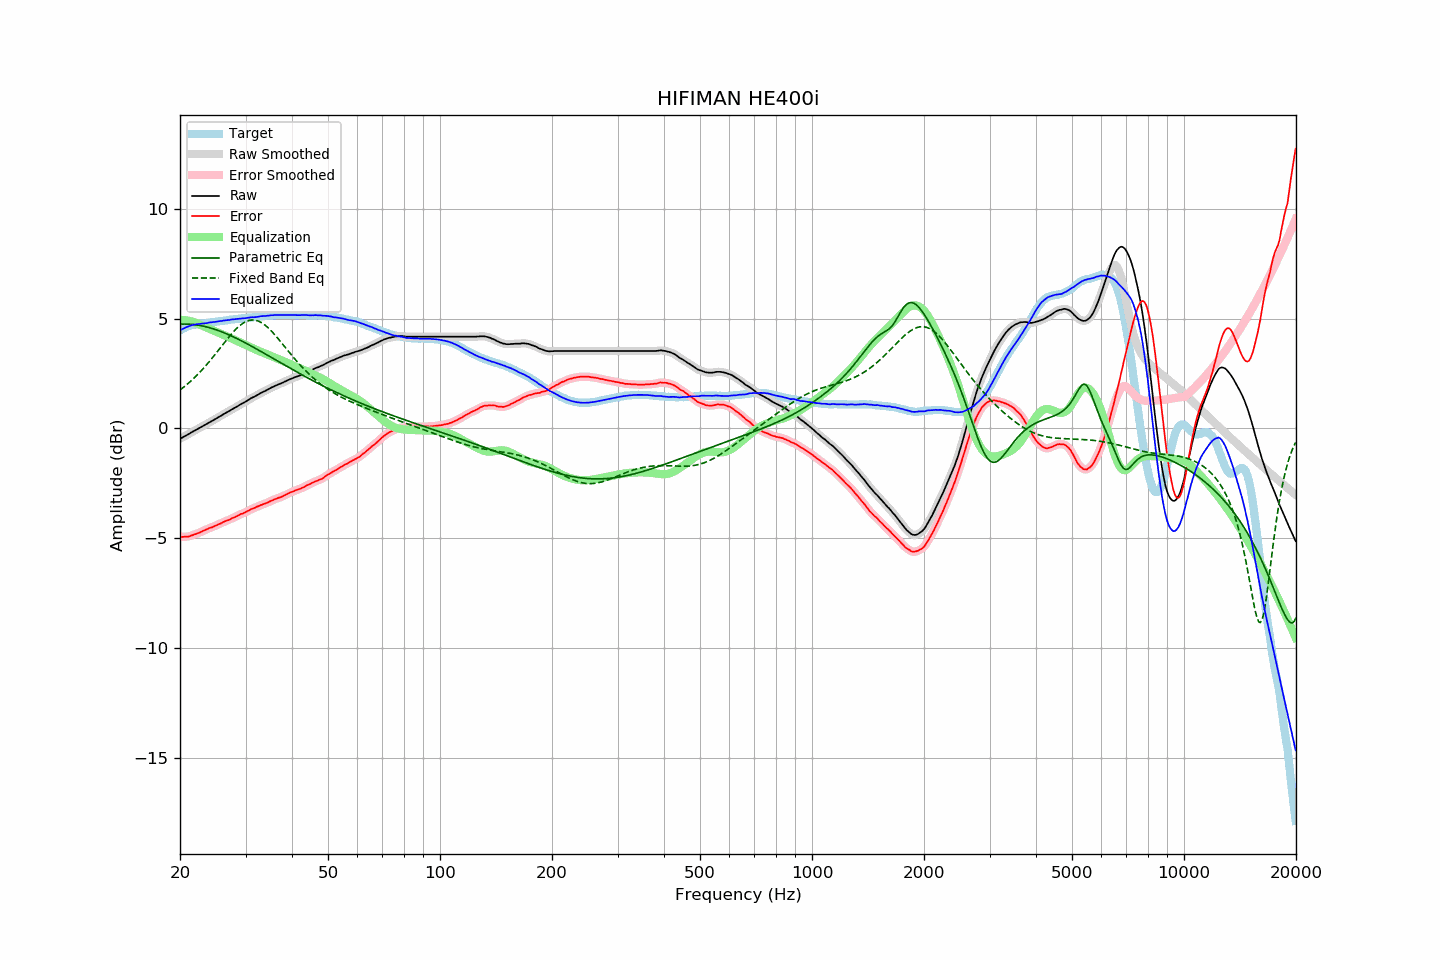

The data file committed next to this chart (first rows):
frequency, raw, error, smoothed, error_smoothed, equalization, parametric_eq, fixed_band_eq, equalized_raw, equalized_smoothed, target
20.00, -0.47, -4.94, -0.47, -4.94, 4.94, 4.75, 1.75, 4.47, 4.47, 4.47
20.20, -0.43, -4.94, -0.43, -4.94, 4.94, 4.75, 1.81, 4.51, 4.51, 4.51
20.40, -0.39, -4.94, -0.39, -4.94, 4.94, 4.76, 1.87, 4.55, 4.55, 4.55
20.61, -0.35, -4.93, -0.35, -4.93, 4.93, 4.76, 1.92, 4.58, 4.58, 4.58
20.81, -0.31, -4.93, -0.31, -4.93, 4.92, 4.75, 1.98, 4.61, 4.61, 4.62
21.02, -0.27, -4.93, -0.27, -4.92, 4.91, 4.75, 2.05, 4.64, 4.64, 4.66
21.23, -0.23, -4.91, -0.23, -4.90, 4.90, 4.75, 2.11, 4.67, 4.67, 4.68
21.44, -0.18, -4.88, -0.18, -4.88, 4.88, 4.74, 2.18, 4.70, 4.70, 4.70
21.66, -0.14, -4.86, -0.14, -4.85, 4.86, 4.74, 2.24, 4.72, 4.72, 4.71
21.87, -0.10, -4.82, -0.10, -4.83, 4.83, 4.73, 2.31, 4.73, 4.73, 4.72
22.09, -0.06, -4.80, -0.06, -4.80, 4.80, 4.72, 2.39, 4.74, 4.74, 4.74
22.31, -0.02, -4.77, -0.02, -4.77, 4.77, 4.71, 2.46, 4.75, 4.75, 4.75
22.54, 0.02, -4.74, 0.02, -4.74, 4.74, 4.70, 2.53, 4.76, 4.76, 4.76
22.76, 0.06, -4.71, 0.06, -4.71, 4.71, 4.68, 2.61, 4.77, 4.77, 4.77
22.99, 0.10, -4.67, 0.10, -4.68, 4.68, 4.67, 2.69, 4.78, 4.78, 4.77
23.22, 0.14, -4.64, 0.14, -4.64, 4.65, 4.65, 2.77, 4.79, 4.78, 4.78
23.45, 0.18, -4.61, 0.18, -4.61, 4.61, 4.63, 2.86, 4.79, 4.79, 4.79
23.69, 0.22, -4.58, 0.22, -4.58, 4.58, 4.62, 2.94, 4.80, 4.81, 4.80
23.92, 0.27, -4.54, 0.27, -4.55, 4.55, 4.60, 3.03, 4.82, 4.82, 4.81
24.16, 0.31, -4.52, 0.31, -4.52, 4.52, 4.58, 3.12, 4.83, 4.83, 4.83
24.40, 0.35, -4.50, 0.35, -4.49, 4.49, 4.55, 3.21, 4.84, 4.84, 4.85
24.65, 0.39, -4.46, 0.39, -4.47, 4.46, 4.53, 3.30, 4.85, 4.85, 4.85
24.89, 0.43, -4.43, 0.43, -4.43, 4.43, 4.51, 3.39, 4.86, 4.86, 4.86
25.14, 0.47, -4.40, 0.47, -4.40, 4.40, 4.48, 3.48, 4.87, 4.87, 4.87
25.39, 0.52, -4.36, 0.52, -4.37, 4.36, 4.46, 3.57, 4.88, 4.88, 4.88
25.65, 0.56, -4.34, 0.56, -4.33, 4.33, 4.43, 3.67, 4.89, 4.89, 4.90
25.91, 0.60, -4.30, 0.60, -4.30, 4.30, 4.40, 3.76, 4.90, 4.90, 4.90
26.16, 0.65, -4.26, 0.65, -4.26, 4.27, 4.37, 3.86, 4.92, 4.91, 4.91
26.43, 0.69, -4.23, 0.69, -4.23, 4.23, 4.34, 3.95, 4.92, 4.92, 4.92
26.69, 0.73, -4.20, 0.73, -4.20, 4.20, 4.31, 4.04, 4.93, 4.93, 4.93
26.96, 0.77, -4.18, 0.77, -4.17, 4.17, 4.28, 4.13, 4.94, 4.94, 4.94
27.23, 0.81, -4.15, 0.81, -4.14, 4.14, 4.25, 4.22, 4.95, 4.95, 4.95
27.50, 0.86, -4.10, 0.86, -4.11, 4.10, 4.21, 4.30, 4.96, 4.96, 4.96
27.77, 0.90, -4.06, 0.90, -4.07, 4.07, 4.18, 4.39, 4.97, 4.97, 4.96
28.05, 0.94, -4.04, 0.94, -4.04, 4.04, 4.14, 4.46, 4.98, 4.98, 4.98
28.33, 0.98, -4.00, 0.98, -4.00, 4.00, 4.11, 4.54, 4.98, 4.98, 4.98
28.62, 1.02, -3.97, 1.02, -3.97, 3.97, 4.07, 4.61, 4.99, 4.99, 4.99
28.90, 1.07, -3.93, 1.07, -3.93, 3.94, 4.04, 4.67, 5.01, 5.00, 5.00
29.19, 1.11, -3.89, 1.11, -3.90, 3.90, 4.00, 4.73, 5.01, 5.01, 5.00
29.48, 1.15, -3.88, 1.15, -3.87, 3.87, 3.96, 4.78, 5.02, 5.02, 5.03
29.78, 1.19, -3.84, 1.19, -3.84, 3.83, 3.92, 4.83, 5.02, 5.02, 5.03
30.08, 1.23, -3.81, 1.23, -3.81, 3.80, 3.89, 4.87, 5.03, 5.03, 5.04
30.38, 1.28, -3.76, 1.28, -3.76, 3.76, 3.85, 4.90, 5.04, 5.04, 5.03
30.68, 1.32, -3.73, 1.32, -3.72, 3.73, 3.81, 4.92, 5.05, 5.05, 5.05
30.99, 1.37, -3.68, 1.37, -3.69, 3.69, 3.77, 4.93, 5.06, 5.06, 5.05
31.30, 1.41, -3.65, 1.41, -3.66, 3.66, 3.73, 4.94, 5.07, 5.07, 5.06
31.61, 1.44, -3.63, 1.44, -3.62, 3.63, 3.69, 4.94, 5.07, 5.07, 5.07
31.93, 1.48, -3.60, 1.48, -3.60, 3.59, 3.65, 4.93, 5.07, 5.07, 5.08
32.24, 1.52, -3.56, 1.52, -3.56, 3.56, 3.60, 4.91, 5.08, 5.08, 5.08
32.57, 1.56, -3.54, 1.56, -3.53, 3.53, 3.56, 4.88, 5.09, 5.10, 5.10
32.89, 1.61, -3.50, 1.60, -3.50, 3.50, 3.52, 4.85, 5.11, 5.11, 5.10
33.22, 1.64, -3.47, 1.64, -3.47, 3.47, 3.48, 4.80, 5.11, 5.12, 5.11
33.55, 1.68, -3.44, 1.68, -3.44, 3.44, 3.44, 4.76, 5.12, 5.12, 5.12
33.89, 1.71, -3.42, 1.71, -3.42, 3.41, 3.40, 4.70, 5.12, 5.13, 5.13
34.23, 1.75, -3.39, 1.75, -3.39, 3.38, 3.35, 4.64, 5.13, 5.13, 5.14
34.57, 1.79, -3.36, 1.79, -3.35, 3.35, 3.31, 4.57, 5.14, 5.14, 5.15
34.92, 1.83, -3.32, 1.83, -3.32, 3.32, 3.27, 4.50, 5.15, 5.15, 5.14
35.27, 1.87, -3.28, 1.87, -3.29, 3.29, 3.23, 4.43, 5.16, 5.16, 5.15
35.62, 1.90, -3.26, 1.90, -3.25, 3.26, 3.19, 4.35, 5.16, 5.16, 5.16
35.97, 1.94, -3.22, 1.94, -3.22, 3.23, 3.14, 4.27, 5.17, 5.17, 5.16
... 635 more rows
